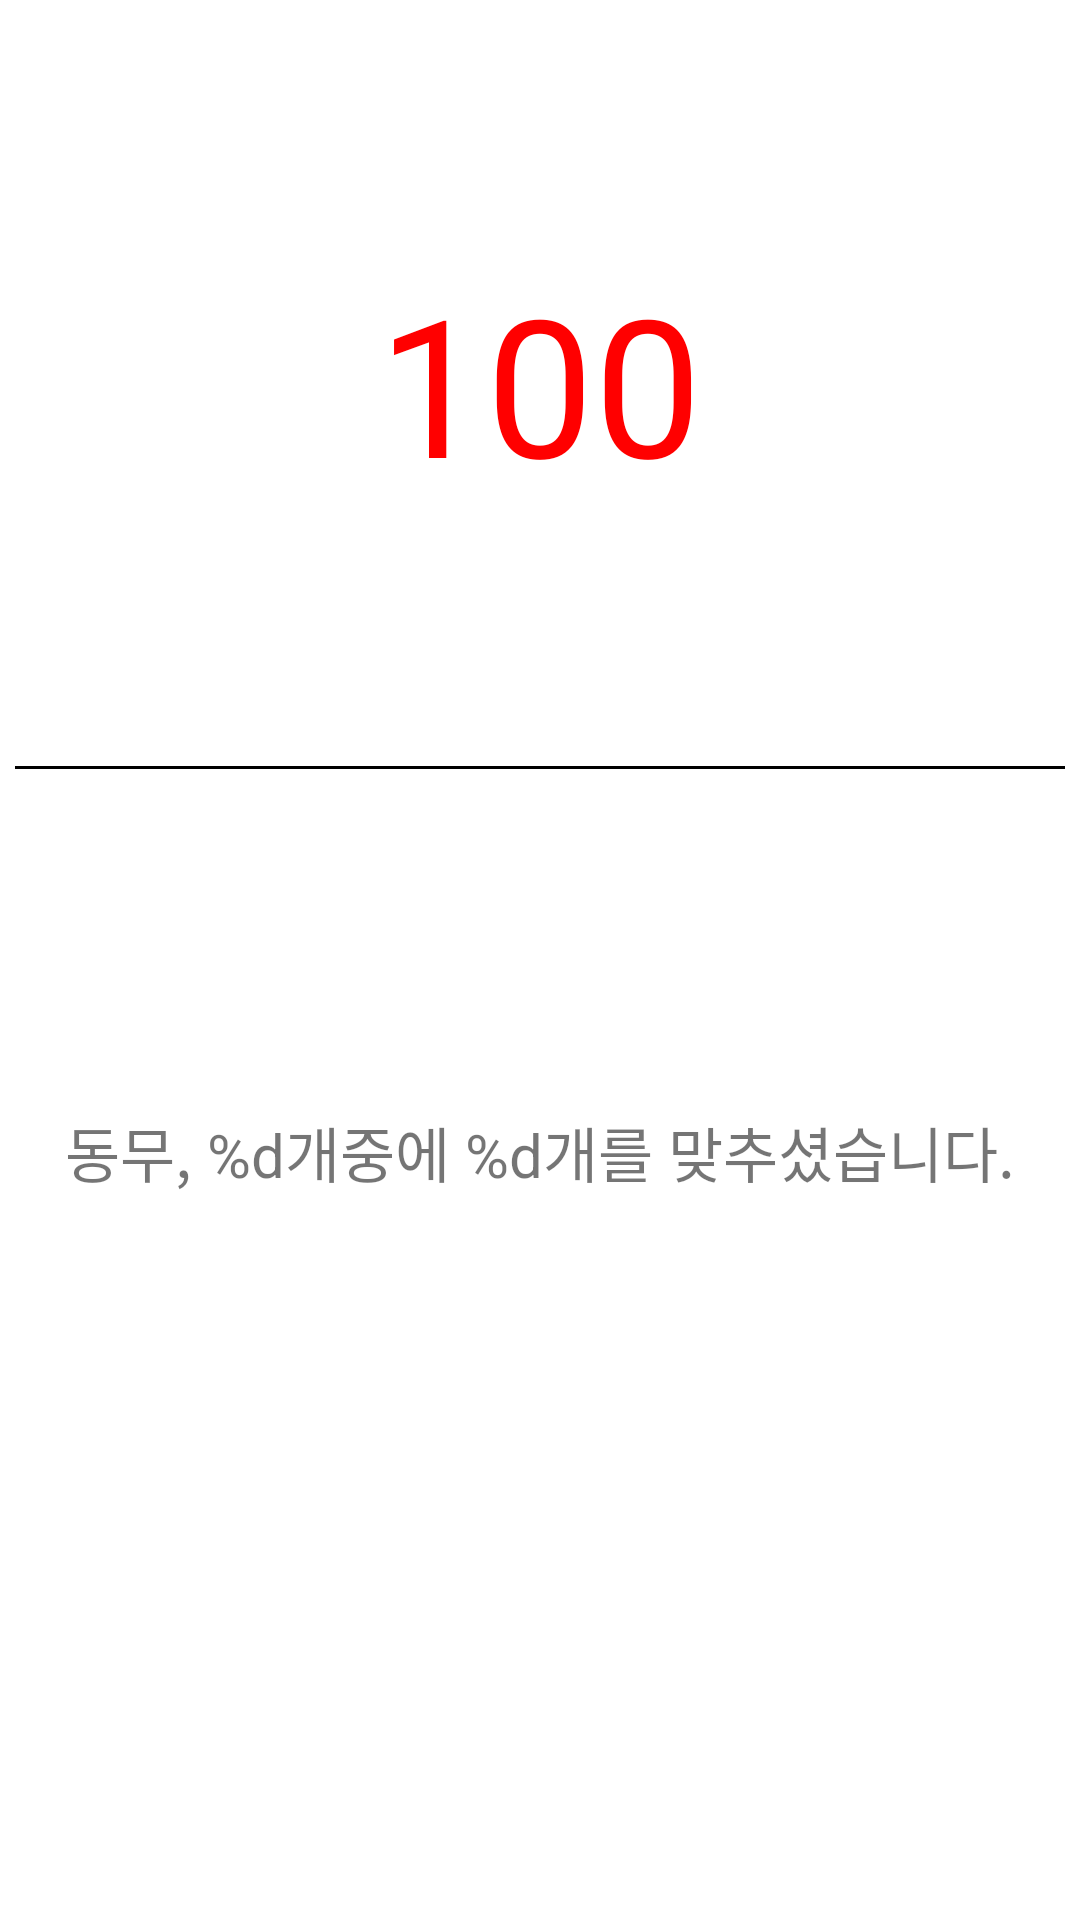

Android layout source for this screen:
<!-- AndroidManifest.xml: application theme Theme.NorthKorean_Memorization -->
<!-- res/layout/test_score.xml -->
<?xml version="1.0" encoding="utf-8"?>
<LinearLayout xmlns:android="http://schemas.android.com/apk/res/android"
    android:layout_width="match_parent"
    android:layout_height="match_parent"
    android:orientation="vertical"
    android:weightSum="100"

    android:layout_margin="16dp">

    <TextView
        android:layout_width="match_parent"
        android:layout_height="0dp"
        android:layout_weight="40"

        android:text="100"
        android:textSize="64dp"
        android:textColor="#F00"

        android:gravity="center"
        android:id="@+id/score_score"/>

    <View
        android:layout_width="350dp"
        android:layout_height="1dp"
        android:layout_gravity="center"
        android:background="#000"/>

    <TextView
        android:id="@+id/score_string"
        android:layout_width="match_parent"
        android:layout_height="0dp"
        android:layout_weight="40"

        android:text="동무, %d개중에 %d개를 맞추셨습니다."
        android:textSize="20dp"
        android:gravity="center"/>


</LinearLayout>
<!-- resources referenced by this layout -->
<resources>
  <style name="Theme.NorthKorean_Memorization" parent="Theme.MaterialComponents.DayNight">
          
          <item name="colorPrimary">@color/purple_500</item>
          <item name="colorPrimaryVariant">@color/purple_700</item>
          <item name="colorOnPrimary">@color/white</item>
          
          <item name="colorSecondary">@color/teal_200</item>
          <item name="colorSecondaryVariant">@color/teal_700</item>
          <item name="colorOnSecondary">@color/black</item>
          
          <item name="android:statusBarColor" tools:targetApi="l">?attr/colorPrimaryVariant</item>
          
      </style>
  <!-- not gathered from this repository: default colours our renderer supplied (Android Studio template values) -->
  <color name="purple_500">#FF6200EE</color>
  <color name="purple_700">#FF3700B3</color>
  <color name="teal_200">#FF03DAC5</color>
  <color name="teal_700">#FF018786</color>
  <color name="black">#FF000000</color>
  <color name="white">#FFFFFFFF</color>
</resources>
